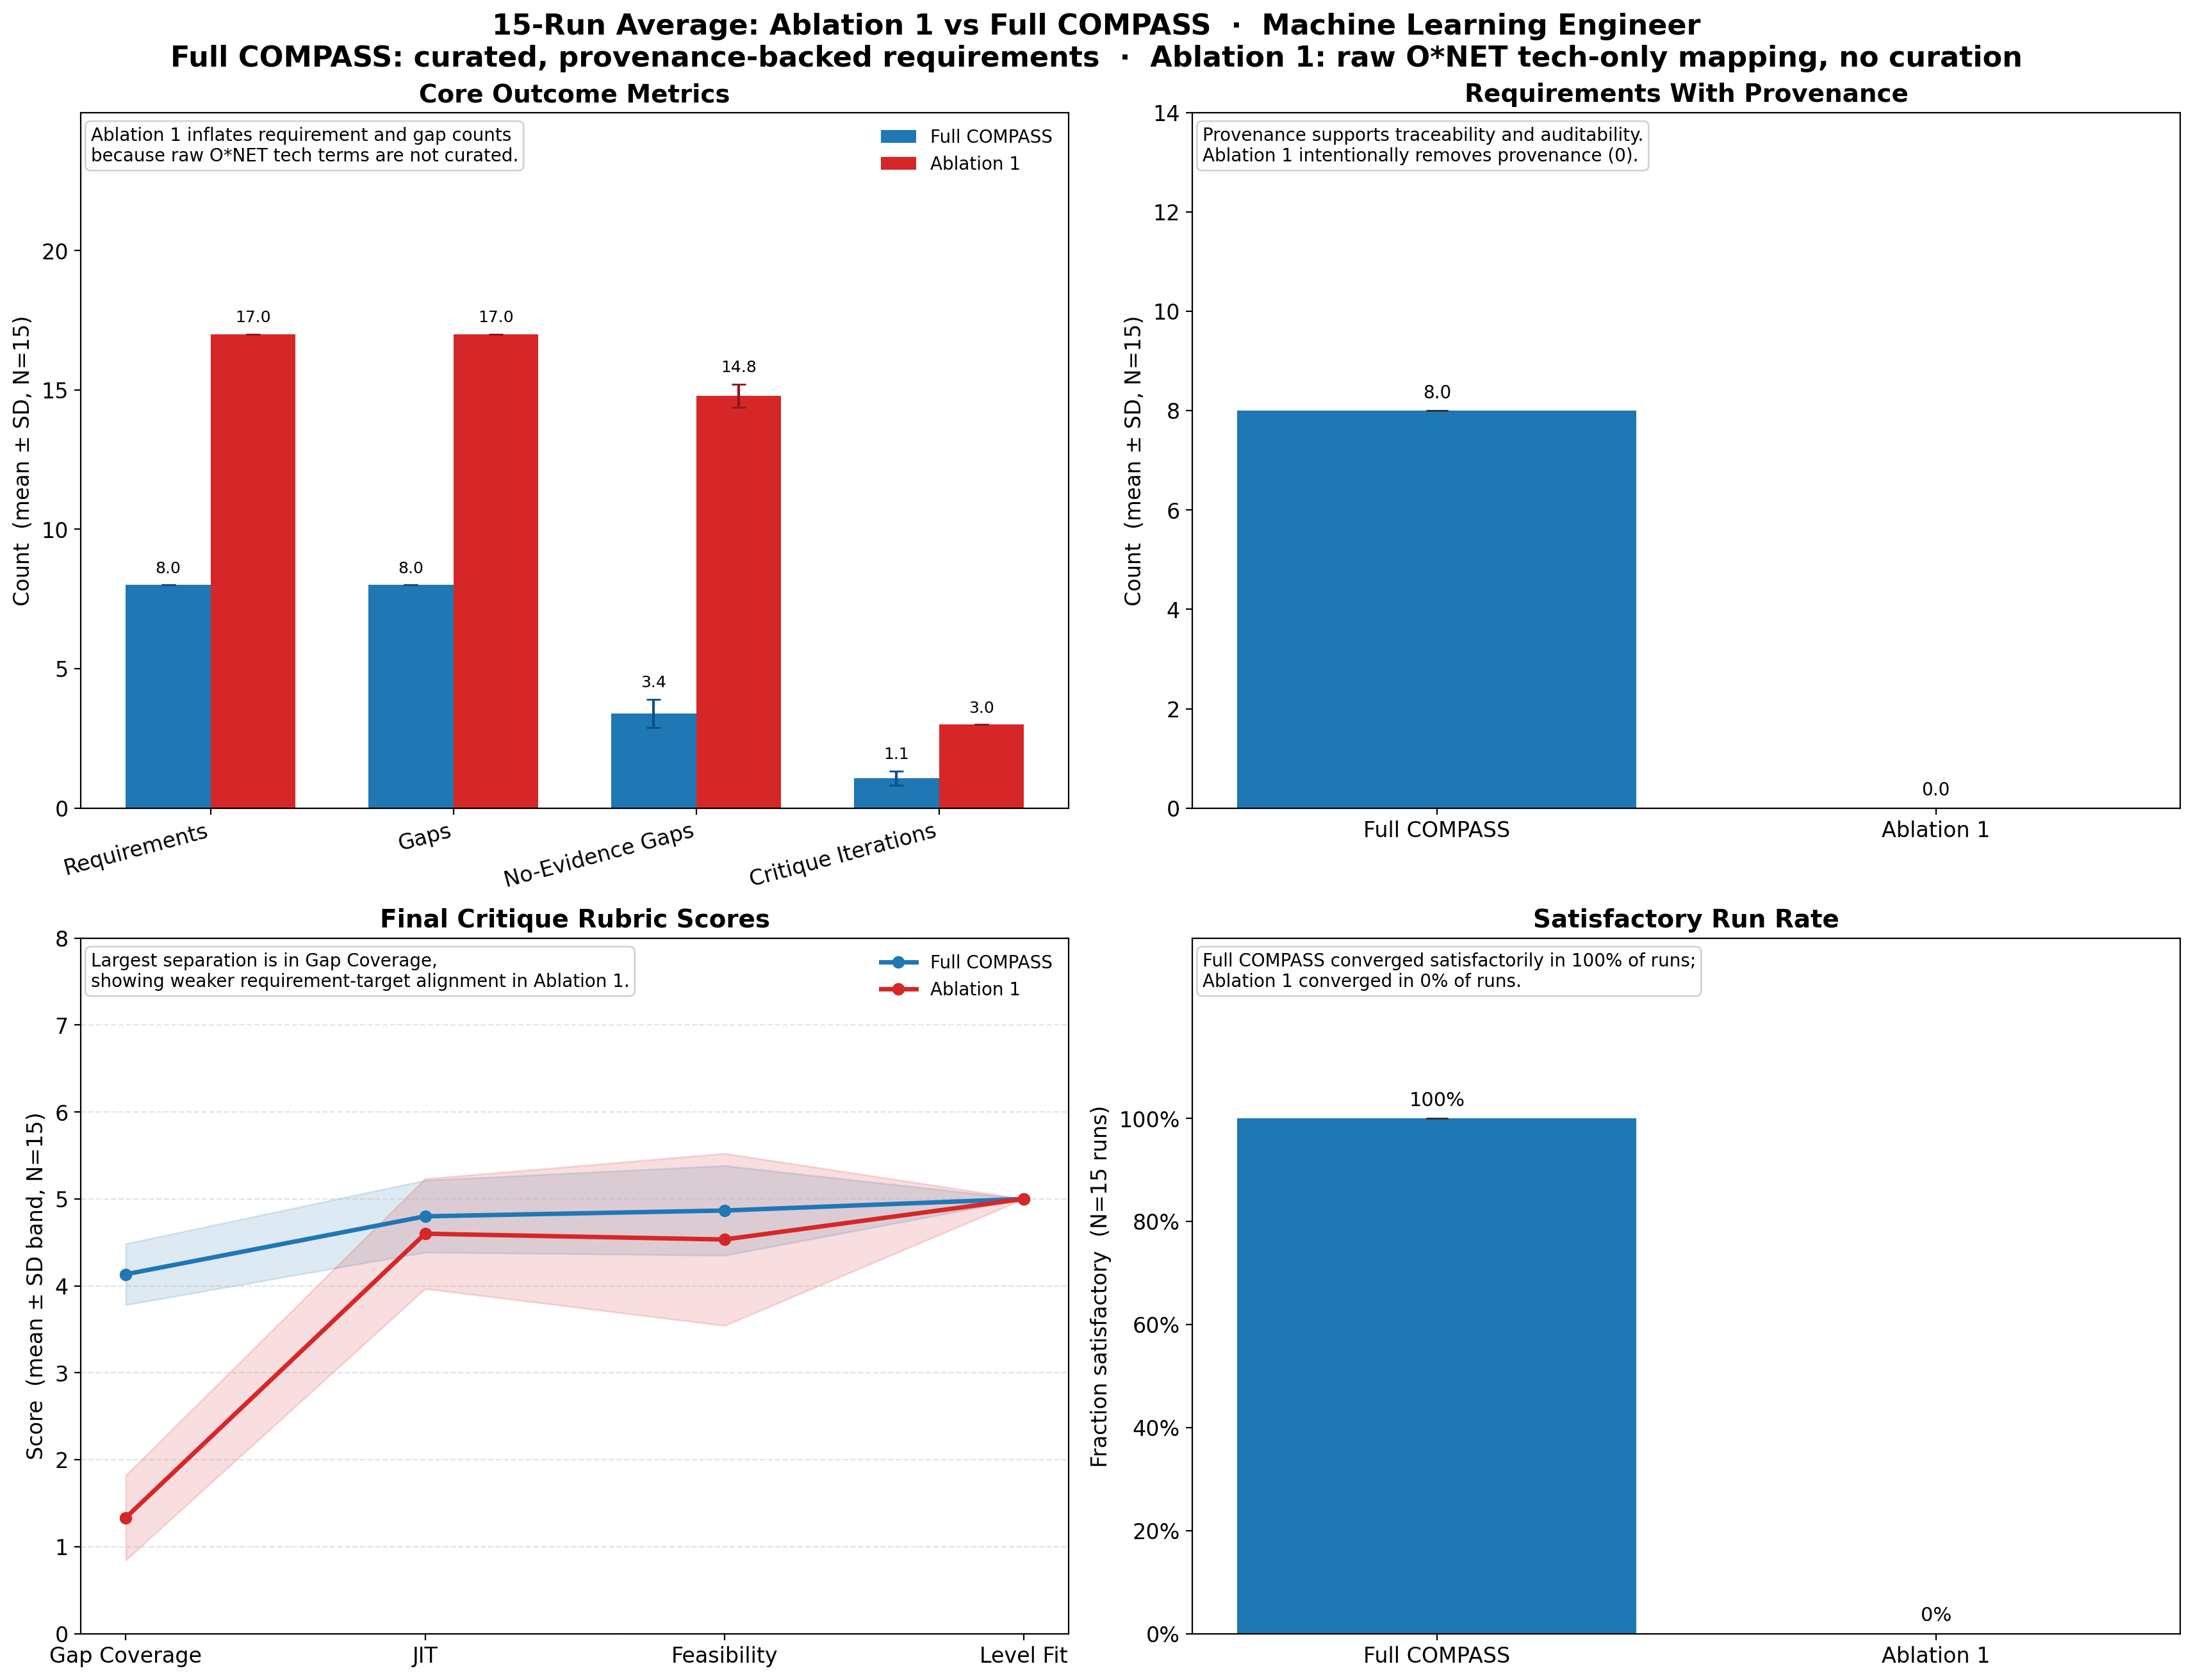

The file beside this chart, header and first rows:
condition, n_runs, canonical_role_title, matched_onet_code, num_requirements_mean, num_requirements_std, num_requirements_with_provenance_mean, num_requirements_with_provenance_std, num_gaps_mean, num_gaps_std, num_no_evidence_gaps_mean, num_no_evidence_gaps_std, critique_satisfactory_rate, critique_satisfactory_std, critique_rubric_scores_mean, critique_rubric_scores_std, critique_iterations_mean, critique_iterations_std, requirement_categories
full_compass, 15, Data Scientists, 15-2051.00, 8.0, 0.0, 8.0, 0.0, 8.0, 0.0, 3.4, 0.507, 1.0, 0.0, {"gap_coverage": 4.133333333333334, "jit…, {"gap_coverage": 0.3518657752744984, "ji…, 1.067, 0.258, knowledge|skill
ablation1_no_role_grounding, 15, Data Scientists, 15-2051.00, 17.0, 0.0, 0.0, 0.0, 17.0, 0.0, 14.8, 0.414, 0.0, 0.0, {"gap_coverage": 1.3333333333333333, "ji…, {"gap_coverage": 0.4879500364742666, "ji…, 3.0, 0.0, tech
